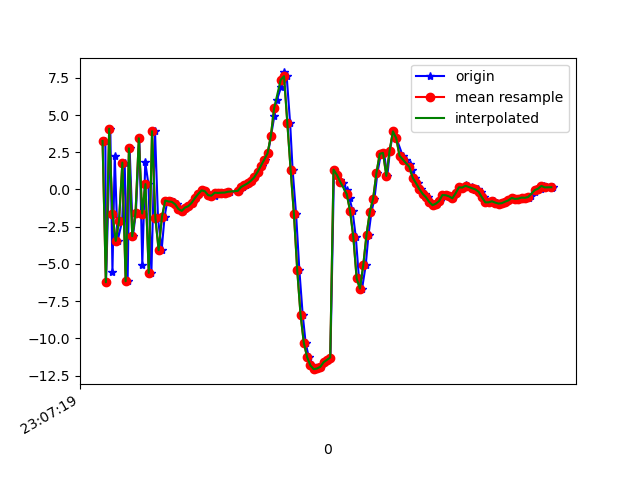

Values plotted in this chart, from the file beside it:
1617836839357, 532482902965163, 3.2577024, 0.06839323, 0.8780699
1617836839361, 532482922195933, -6.233, -2.022, -2.387
1617836839387, 532482941426703, 4.087, -0.3387, -0.5351
1617836839400, 532482960657473, -5.514, -2.541, 1.131
1617836839414, 532482979888243, 2.27, -1.181, -5.3
1617836839431, 532482999119013, -3.453, -2.767, 6.195
1617836839459, 532483018349783, -2.106, -1.617, -9.07
1617836839474, 532483037580553, 1.807, -0.9925, 6.687
1617836839492, 532483056811323, -6.163, -2.14, -5.475
1617836839504, 532483076042093, 2.765, 0.05165, -1.51
1617836839524, 532483095393271, -3.137, -1.344, 4.237
1617836839542, 532483114624041, -1.549, 0.02111, -9.579
1617836839563, 532483133854811, 3.441, 0.5289, 5.023
1617836839581, 532483153085581, -5.052, -1.198, -1.827
1617836839599, 532483172316351, 1.826, 0.4924, -6.238
1617836839618, 532483191547121, 0.3632, -0.1852, 6.946
1617836839636, 532483210777891, -5.605, -1.181, -5.322
1617836839658, 532483230008661, 3.916, 0.395, -1.994
1617836839676, 532483249239431, -1.89, -1.04, 6.609
1617836839698, 532483268470201, -4.075, -1.344, -2.825
1617836839716, 532483287700971, -1.832, -0.6069, 0.4643
1617836839733, 532483306931741, -0.7394, -0.2175, 0.5945
1617836839752, 532483326162511, -0.8063, -0.4735, 0.2136
1617836839771, 532483345393281, -0.8283, -0.7938, 0.4898
1617836839791, 532483364624051, -0.9948, -1.259, 1.012
1617836839807, 532483383854821, -1.316, -1.355, 1.338
1617836839828, 532483403085591, -1.435, -0.8422, 1.274
1617836839846, 532483422316361, -1.212, -1.025, 1.664
1617836839866, 532483441547131, -1.119, -1.226, 1.706
1617836839887, 532483460777901, -0.8949, -0.4438, 1.219
1617836839904, 532483480008671, -0.571, 0.4747, 0.7234
1617836839923, 532483499239441, -0.2953, 0.6325, 0.4512
1617836839941, 532483518470211, -0.05974, 0.4933, 0.6049
1617836839962, 532483537700981, -0.1164, 0.3543, 0.3882
1617836839983, 532483556931751, -0.3617, 0.3809, 0.1071
1617836839999, 532483576162521, -0.4041, 0.2706, -0.1171
1617836840019, 532483595393291, -0.4147, 0.1596, -0.1545
1617836840038, 532483614624061, -0.2117, 0.1802, -0.2048
1617836840058, 532483633854831, -0.2329, 0.3733, -0.3442
1617836840076, 532483653085601, -0.2144, 0.5439, -0.5009
1617836840095, 532483672316371, -0.2069, 0.762, -0.6668
1617836840114, 532483691547141, -0.1515, 1.023, -0.7981
1617836840164, 532483710777911, -0.1307, 1.148, -0.8614
1617836840166, 532483730008681, -0.09718, 0.9429, -0.7528
1617836840175, 532483749239451, -0.04023, 0.7899, -0.698
1617836840190, 532483768470221, 0.1692, 0.796, -0.5476
1617836840209, 532483787700991, 0.2955, 0.5795, -0.3605
1617836840228, 532483806931761, 0.4182, 0.464, -0.1951
1617836840247, 532483826162531, 0.5928, 0.3807, -0.1142
1617836840266, 532483845393301, 0.8256, 0.4484, 0.005215
1617836840285, 532483864624071, 1.185, 0.2256, 0.1706
1617836840306, 532483883854841, 1.589, 0.1071, 0.4089
1617836840323, 532483903085611, 2.005, -0.06778, 0.6762
1617836840343, 532483922316381, 2.429, -0.2191, 1.107
1617836840361, 532483941547151, 3.585, -0.598, 1.861
1617836840381, 532483960777921, 4.908, -1.453, 3.68
1617836840397, 532483980008691, 6.023, -1.533, 6.588
1617836840422, 532483999239461, 6.877, -0.6422, 10.6
1617836840437, 532484018470231, 7.864, -3.845, 15.23
1617836840456, 532484037701001, 7.61, -7.705, 18.93
1617836840477, 532484056931771, 4.445, -7.785, 19.53
... 83 more rows
